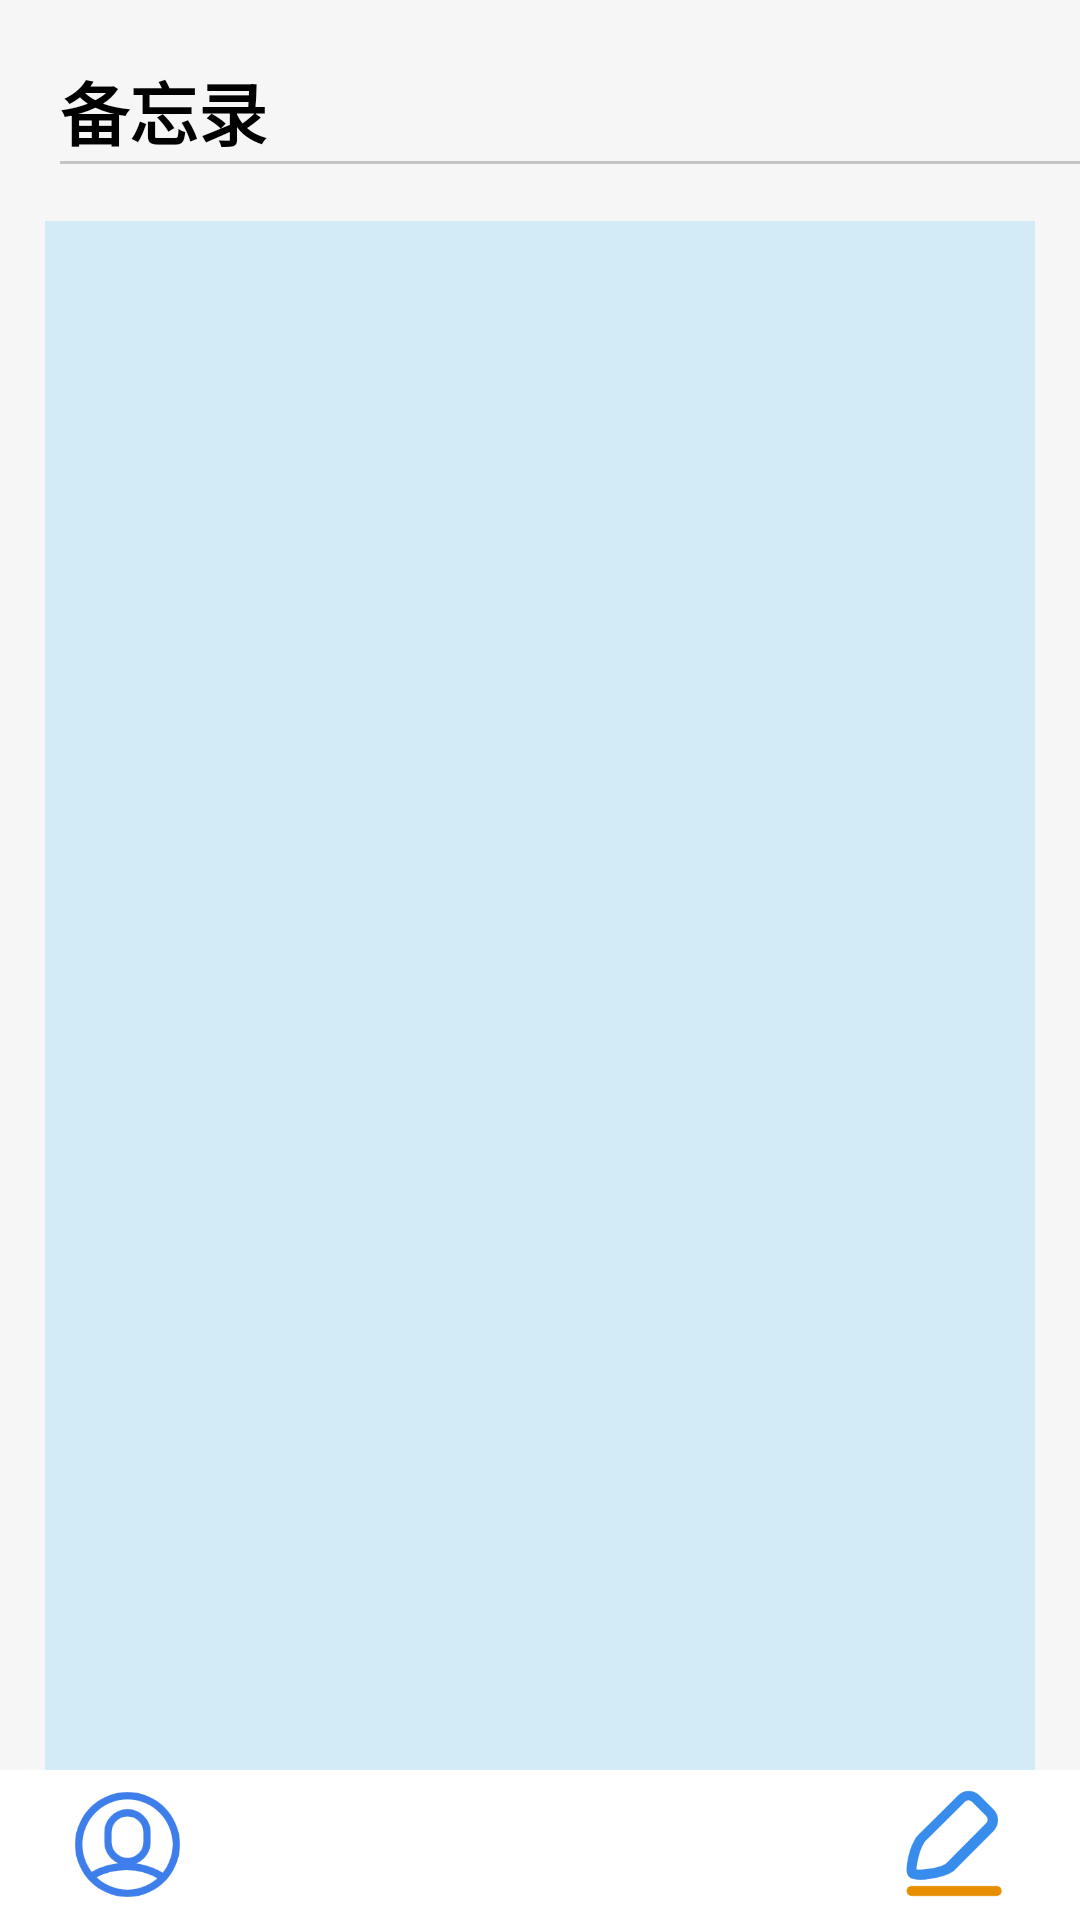

The Android layout XML behind this screen, and the referenced resources:
<!-- AndroidManifest.xml: application theme Theme.AppCompat.NoActionBar -->
<!-- res/layout/activity_main.xml -->
<?xml version="1.0" encoding="utf-8"?>
<RelativeLayout xmlns:android="http://schemas.android.com/apk/res/android"
    xmlns:app="http://schemas.android.com/apk/res-auto"
    xmlns:tools="http://schemas.android.com/tools"
    android:layout_width="match_parent"
    android:layout_height="match_parent"
    tools:context=".MainActivity"
    android:background="#F6F6F6">

    <TextView
        android:id="@+id/text_recording"
        android:layout_width="wrap_content"
        android:layout_height="wrap_content"
        android:text="备忘录"
        android:textColor="#000000"
        android:textSize="23sp"
        android:textStyle="bold"
        android:layout_below="@+id/back"
        android:layout_marginLeft="20dp"
        android:layout_marginTop="20dp"/>
    <View
        android:id="@+id/line_text"
        android:layout_below="@+id/text_recording"
        android:layout_width="match_parent"
        android:background="#C5C4C4"
        android:layout_height="1dp"
        android:layout_marginLeft="20dp"/>

<androidx.recyclerview.widget.RecyclerView
    android:id="@+id/recyclerview"
    android:layout_width="match_parent"
    android:layout_height="match_parent"
    android:background="#D2EBF6"
    android:layout_below="@+id/text_recording"
    android:layout_above="@+id/bottom"
    android:layout_marginTop="20dp"
    android:layout_marginLeft="15dp"
    android:layout_marginRight="15dp">

</androidx.recyclerview.widget.RecyclerView>
    <RelativeLayout
        android:id="@+id/bottom"
        android:layout_width="match_parent"
        android:layout_height="50dp"
        android:background="@color/white"
        android:layout_alignParentBottom="true">
    <ImageView
        android:id="@+id/me"
        android:layout_width="45dp"
        android:layout_height="45dp"
        android:src="@drawable/me"
        android:layout_alignParentLeft="true"
        android:layout_centerVertical="true"
        android:layout_marginLeft="20dp"/>
        <ImageView
            android:id="@+id/edit"
            android:layout_width="45dp"
            android:layout_height="45dp"
            android:src="@drawable/write"
            android:layout_alignParentRight="true"
            android:layout_centerVertical="true"
            android:layout_marginRight="20dp"/>
    </RelativeLayout>
</RelativeLayout>
<!-- resources referenced by this layout -->
<resources>
  <!-- drawable me: png bitmap (drawable, 9805 bytes) -->
  <!-- drawable write: png bitmap (drawable, 6217 bytes) -->
  <!-- not gathered from this repository: default colours our renderer supplied (Android Studio template values) -->
  <color name="white">#FFFFFFFF</color>
</resources>
